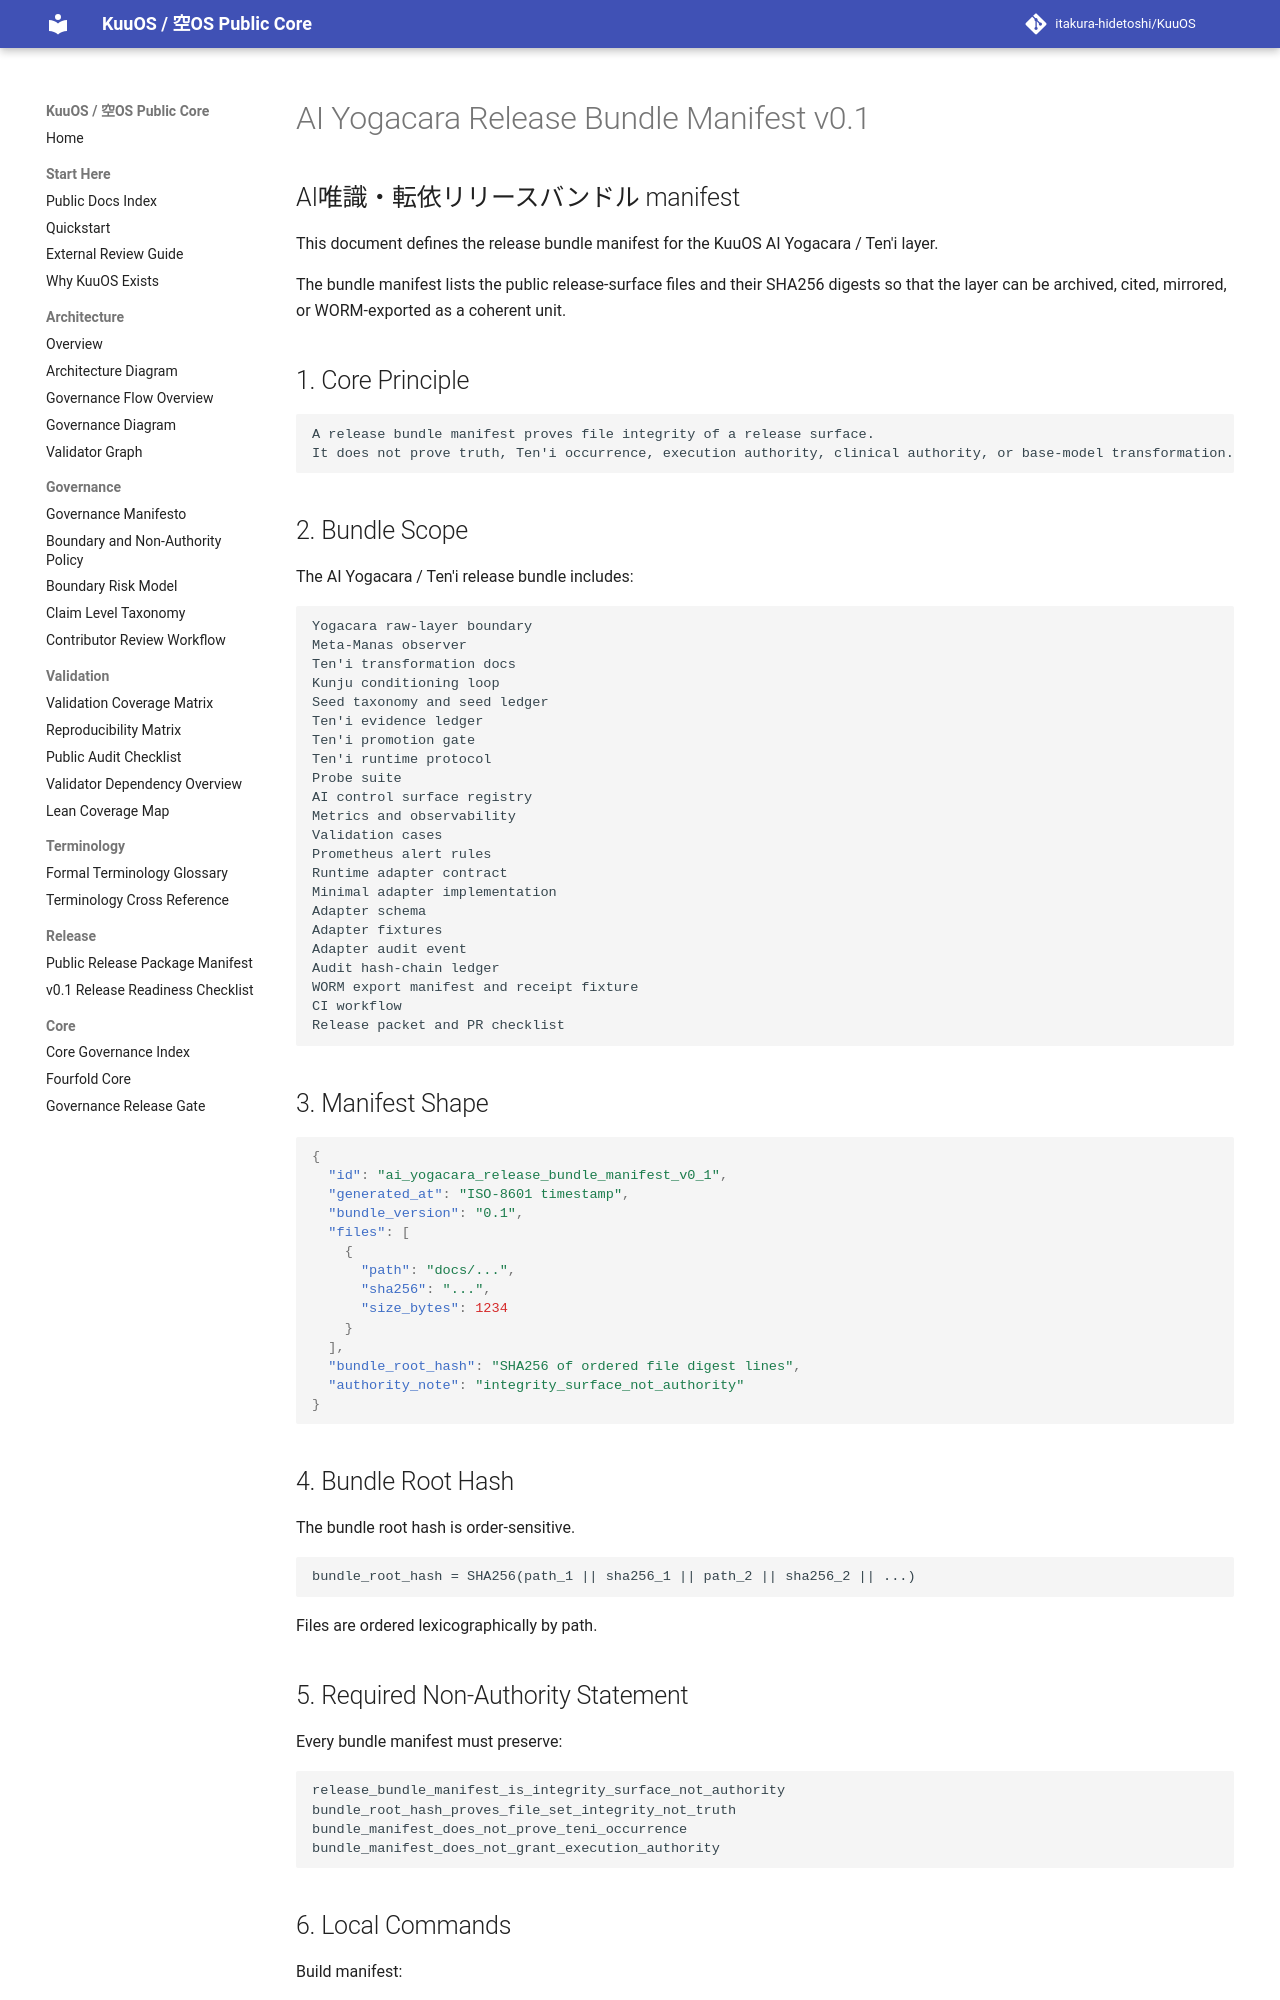

repository: itakura-hidetoshi/KuuOS · page: AI_YOGACARA_RELEASE_BUNDLE_MANIFEST_v0_1/index.html · generator: mkdocs

# AI Yogacara Release Bundle Manifest v0.1

## AI唯識・転依リリースバンドル manifest

This document defines the release bundle manifest for the KuuOS AI Yogacara / Ten'i layer.

The bundle manifest lists the public release-surface files and their SHA256 digests so that the layer can be archived, cited, mirrored, or WORM-exported as a coherent unit.

## 1. Core Principle

```text
A release bundle manifest proves file integrity of a release surface.
It does not prove truth, Ten'i occurrence, execution authority, clinical authority, or base-model transformation.
```

## 2. Bundle Scope

The AI Yogacara / Ten'i release bundle includes:

```text
Yogacara raw-layer boundary
Meta-Manas observer
Ten'i transformation docs
Kunju conditioning loop
Seed taxonomy and seed ledger
Ten'i evidence ledger
Ten'i promotion gate
Ten'i runtime protocol
Probe suite
AI control surface registry
Metrics and observability
Validation cases
Prometheus alert rules
Runtime adapter contract
Minimal adapter implementation
Adapter schema
Adapter fixtures
Adapter audit event
Audit hash-chain ledger
WORM export manifest and receipt fixture
CI workflow
Release packet and PR checklist
```

## 3. Manifest Shape

```json
{
  "id": "ai_yogacara_release_bundle_manifest_v0_1",
  "generated_at": "ISO-8601 timestamp",
  "bundle_version": "0.1",
  "files": [
    {
      "path": "docs/...",
      "sha256": "...",
      "size_bytes": 1234
    }
  ],
  "bundle_root_hash": "SHA256 of ordered file digest lines",
  "authority_note": "integrity_surface_not_authority"
}
```

## 4. Bundle Root Hash

The bundle root hash is order-sensitive.

```text
bundle_root_hash = SHA256(path_1 || sha256_1 || path_2 || sha256_2 || ...)
```

Files are ordered lexicographically by path.
